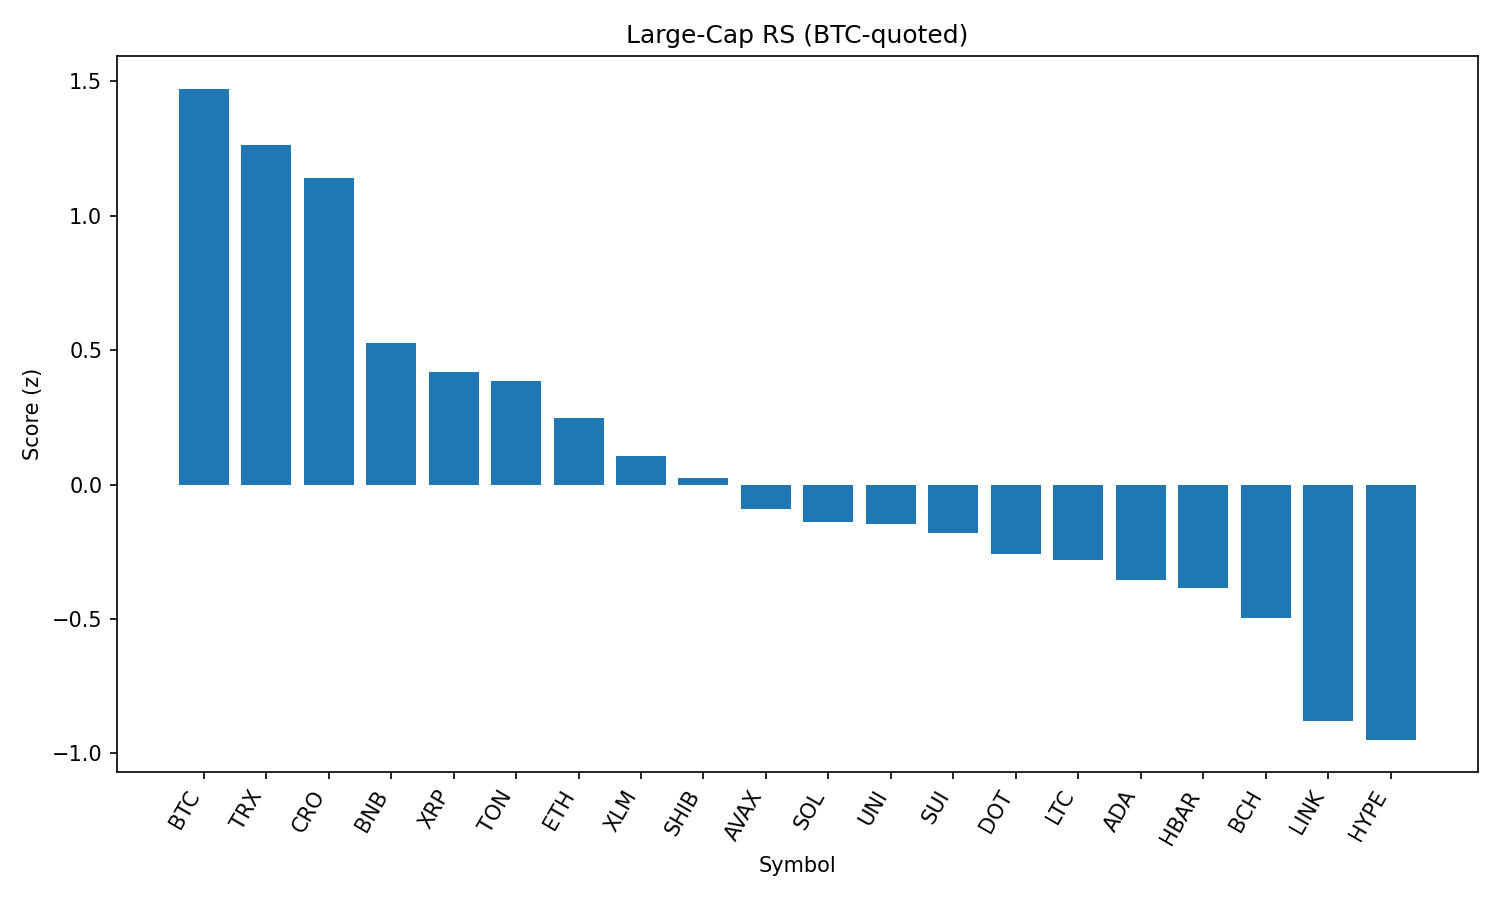

The data file committed next to this chart (first rows):
rank, name, symbol, price_btc, price_usd, pct_1h_btc, pct_24h_btc, pct_7d_btc, market_cap_rank, market_cap_usd, volume_usd, score
1, Bitcoin, BTC, 1.0, 109588, 0.0, 0.0, 0.0, 1, 2183154094003, 54762294553, 1.473
2, TRON, TRX, 3.14e-06, 0.3438, 0.02151, -2.541, 4.513, 9, 32561820029, 1617502333, 1.261
3, Cronos, CRO, 1.41e-06, 0.1544, -0.8786, 0.4969, 11.39, 36, 5211565208, 56128202, 1.14
4, BNB, BNB, 0.007649, 837.8, -1.127, -0.8564, 5.332, 5, 116773311760, 2185297276, 0.5257
5, XRP, XRP, 2.592e-05, 2.84, -0.5574, -3.422, -1.902, 3, 168934241983, 6534765196, 0.4174
6, Toncoin, TON, 2.835e-05, 3.11, -0.5669, -3.645, -1.415, 27, 7973042507, 222965109, 0.3863
7, Ethereum, ETH, 0.03973, 4354, -0.6934, -6.463, 6.627, 2, 525818134104, 47039344679, 0.2464
8, Stellar, XLM, 3.47e-06, 0.3803, -0.7509, -4.14, -2.886, 18, 11929923272, 323709572, 0.1074
9, Shiba Inu, SHIB, 1.08658e-10, 1.19e-05, -0.6645, -5.922, -0.663, 29, 7016603437, 325785855, 0.02379
10, Avalanche, AVAX, 0.0002119, 23.21, -0.876, -6.538, 3.459, 22, 9800785849, 874422097, -0.09065
11, Solana, SOL, 0.001707, 186.9, -1.333, -5.43, 8.316, 6, 101127713776, 12367415415, -0.14
12, Uniswap, UNI, 8.802e-05, 9.64, -0.2304, -9.311, -3.205, 33, 5789263850, 561221802, -0.1485
13, Sui, SUI, 3.047e-05, 3.34, -0.7215, -6.7, -2.126, 20, 11726905670, 1859462409, -0.1807
14, Polkadot, DOT, 3.394e-05, 3.72, -0.8525, -7.212, 0.7607, 34, 5659987743, 424349154, -0.2599
15, Litecoin, LTC, 0.0009823, 107.6, -0.7699, -6.858, -3.145, 26, 8213442525, 986900337, -0.2824
16, Cardano, ADA, 7.63e-06, 0.8357, -1.005, -5.89, -3.207, 11, 30489393081, 2471246142, -0.3551
17, Hedera, HBAR, 2.08e-06, 0.2278, -1.098, -6.002, -1.366, 23, 9665194657, 343591148, -0.3867
18, Bitcoin Cash, BCH, 0.004925, 539.5, -1.404, -5.421, 0.7116, 21, 10751226558, 246683585, -0.498
19, Chainlink, LINK, 0.0002122, 23.24, -1.35, -7.883, -2.085, 13, 15771924001, 2052577950, -0.8811
20, Hyperliquid, HYPE, 0.0003895, 42.67, -2.47, -2.832, 4.039, 15, 14316440283, 501353222, -0.9495
21, Dogecoin, DOGE, 1.9e-06, 0.2077, -2.05, -7.968, -1.333, 10, 31325482143, 3108514595, -1.469
